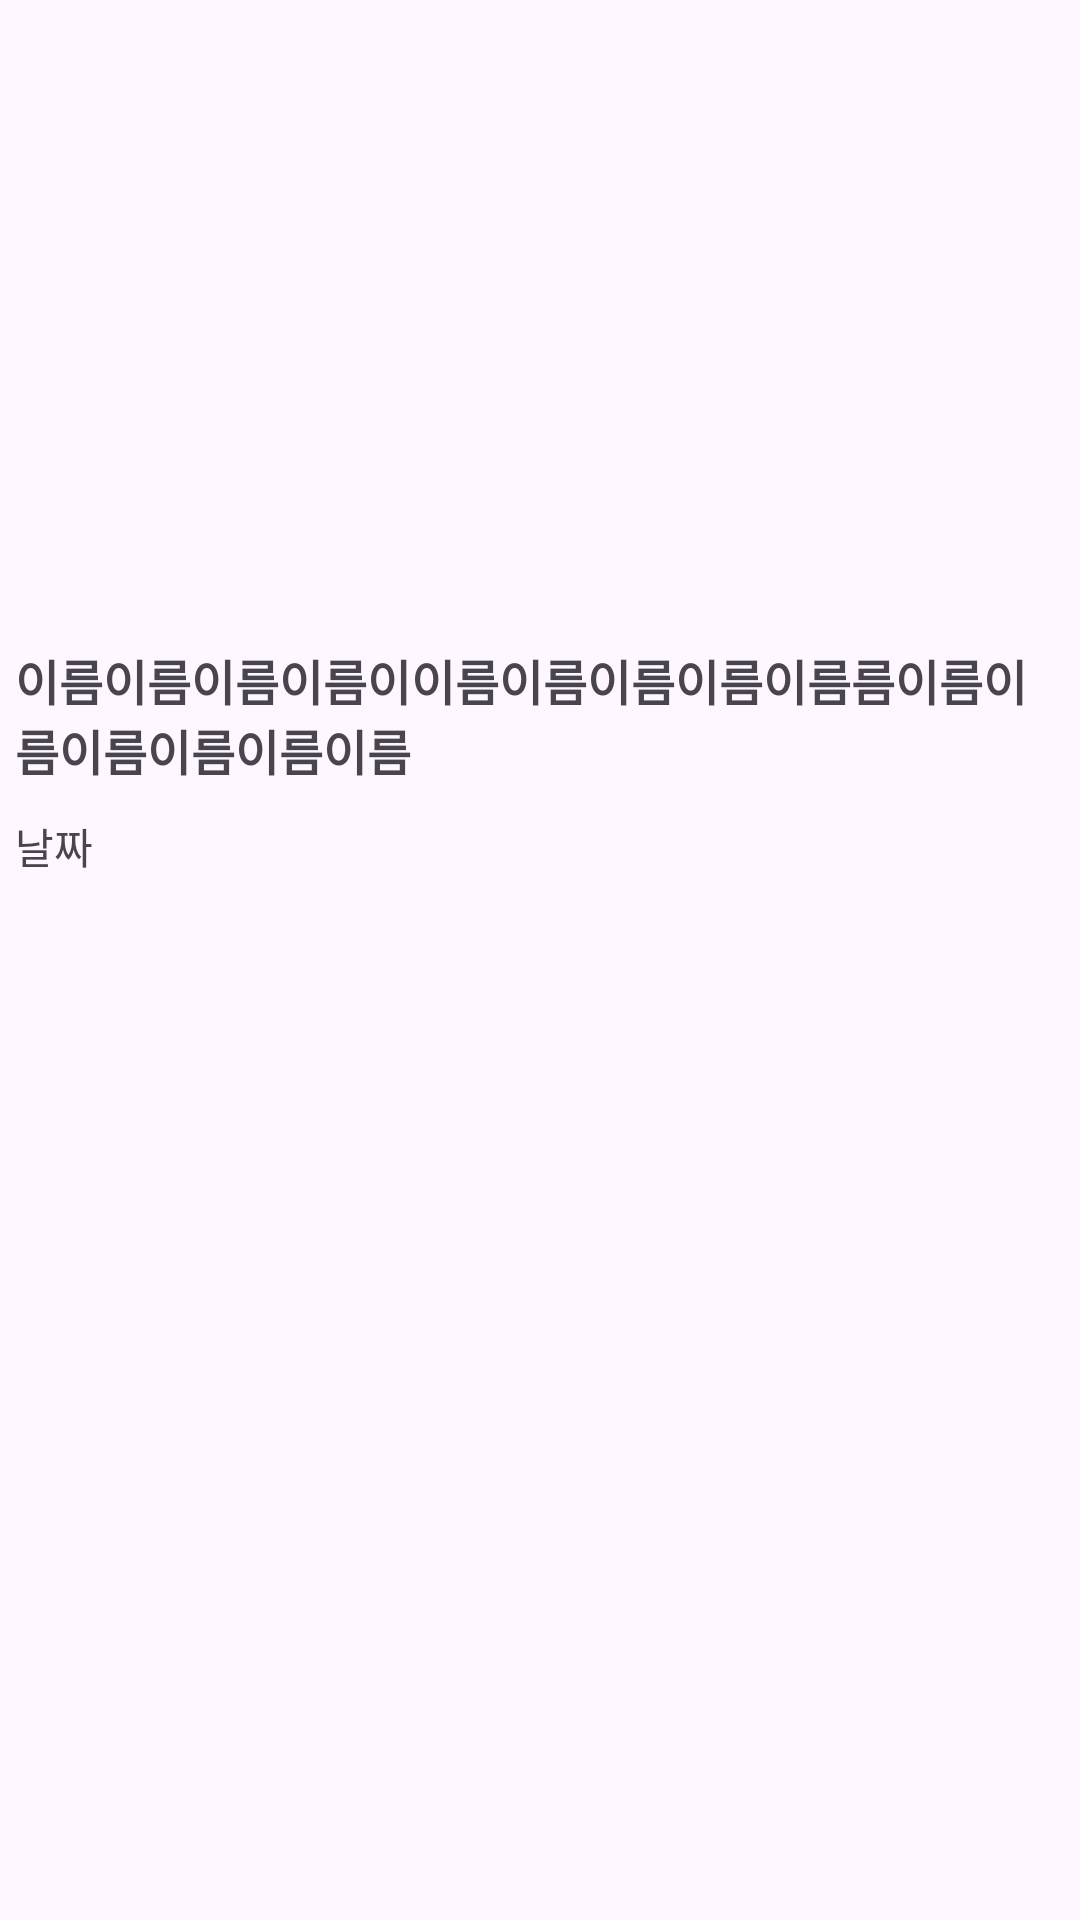

The Android layout XML behind this screen, and the referenced resources:
<!-- AndroidManifest.xml: application theme Theme.ImageSearchPage -->
<!-- res/layout/rv_item.xml -->
<?xml version="1.0" encoding="utf-8"?>
<androidx.constraintlayout.widget.ConstraintLayout xmlns:android="http://schemas.android.com/apk/res/android"
    xmlns:app="http://schemas.android.com/apk/res-auto"
    android:layout_width="wrap_content"
    android:layout_height="wrap_content"
    android:padding="5dp">

    <ImageView
        android:id="@+id/iv_like"
        android:layout_width="45dp"
        android:layout_height="45dp"
        android:layout_marginTop="10dp"
        android:layout_marginEnd="10dp"
        android:elevation="2dp"
        android:tag="heart_empty"
        android:visibility="invisible"
        android:src="@drawable/heart_empty"
        app:layout_constraintEnd_toEndOf="parent"
        app:layout_constraintTop_toTopOf="parent" />
    <ImageView
        android:id="@+id/iv_img"
        android:layout_width="200dp"
        android:layout_height="200dp"
        app:layout_constraintEnd_toEndOf="parent"
        app:layout_constraintStart_toStartOf="parent"
        app:layout_constraintTop_toTopOf="parent" />

    <TextView
        android:id="@+id/tv_title"
        android:layout_width="0dp"
        android:layout_height="wrap_content"
        android:layout_marginTop="10dp"
        android:ellipsize="end"
        android:maxLines="2"
        android:text="이름이름이름이름이이름이름이름이름이름름이름이름이름이름이름이름"
        android:textSize="16sp"
        android:textStyle="bold"
        app:layout_constraintEnd_toEndOf="parent"
        app:layout_constraintStart_toStartOf="parent"
        app:layout_constraintTop_toBottomOf="@+id/iv_img" />

    <TextView
        android:id="@+id/tv_date"
        android:layout_width="0dp"
        android:layout_height="wrap_content"
        android:layout_marginTop="10dp"
        android:text="날짜"
        app:layout_constraintEnd_toEndOf="parent"
        app:layout_constraintStart_toStartOf="parent"
        app:layout_constraintTop_toBottomOf="@+id/tv_title" />

</androidx.constraintlayout.widget.ConstraintLayout>
<!-- resources referenced by this layout -->
<resources>
  <style name="Theme.ImageSearchPage" parent="Base.Theme.ImageSearchPage" />
  <style name="Base.Theme.ImageSearchPage" parent="Theme.Material3.DayNight.NoActionBar">
          
          
      </style>
</resources>
